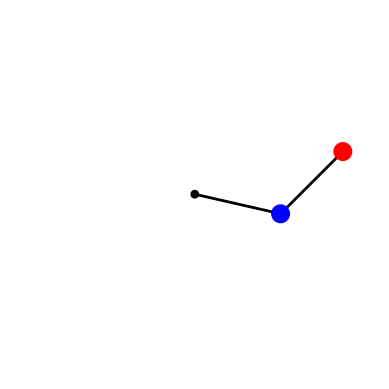

The matplotlib source for this figure:
import sys
import numpy as np
from scipy.integrate import odeint
import matplotlib.pyplot as plt
from matplotlib.patches import Circle
from matplotlib.animation import FuncAnimation

# Pendulum rod lengths (m), bob masses (kg).
L1, L2 = 0.5 , 0.5
m1, m2 = 0.5 , 0.5
print(L1,L2)
print(m1,m2)
y0 = np.array([3*np.pi/7, 0, 3*np.pi/4, 0])
# The gravitational acceleration (m.s-2).
g = 9.81

def deriv(y, t, L1, L2, m1, m2):
    """Return the first derivatives of y = theta1, z1, theta2, z2."""
    theta1, z1, theta2, z2 = y

    c, s = np.cos(theta1-theta2), np.sin(theta1-theta2)

    theta1dot = z1
    z1dot = (m2*g*np.sin(theta2)*c - m2*s*(L1*z1**2*c + L2*z2**2) -
             (m1+m2)*g*np.sin(theta1)) / L1 / (m1 + m2*s**2)
    theta2dot = z2
    z2dot = ((m1+m2)*(L1*z1**2*s - g*np.sin(theta2) + g*np.sin(theta1)*c) + 
             m2*L2*z2**2*s*c) / L2 / (m1 + m2*s**2)
    return theta1dot, z1dot, theta2dot, z2dot

def calc_E(y):
    """Return the total energy of the system."""

    th1, th1d, th2, th2d = y.T
    V = -(m1+m2)*L1*g*np.cos(th1) - m2*L2*g*np.cos(th2)
    T = 0.5*m1*(L1*th1d)**2 + 0.5*m2*((L1*th1d)**2 + (L2*th2d)**2 +
            2*L1*L2*th1d*th2d*np.cos(th1-th2))
    return T + V

# Maximum time, time point spacings and the time grid (all in s).
tmax, dt = 60, 0.01
t = np.arange(0, tmax+dt, dt)
# Initial conditions: theta1, dtheta1/dt, theta2, dtheta2/dt.

# Do the numerical integration of the equations of motion
y = odeint(deriv, y0, t, args=(L1, L2, m1, m2))

# Check that the calculation conserves total energy to within some tolerance.
EDRIFT = 0.06
# Total energy from the initial conditions
E = calc_E(y0)
print(np.max(np.abs((calc_E(y) - E)/E*100)))
#if np.max(np.sum(np.abs(calc_E(y) - E))) > EDRIFT:
#    sys.exit('Maximum energy drift of {} exceeded.'.format(EDRIFT))

# Unpack z and theta as a function of time
theta1, theta2 = y[:,0], y[:,2]

# Convert to Cartesian coordinates of the two bob positions.
x1 = L1 * np.sin(theta1)
y1 = -L1 * np.cos(theta1)
x2 = x1 + L2 * np.sin(theta2)
y2 = y1 - L2 * np.cos(theta2)

# Plotted bob circle radius
r = 0.05
# Plot a trail of the m2 bob's position for the last trail_secs seconds.
trail_secs = 1
# This corresponds to max_trail time points.
max_trail = int(trail_secs / dt)

def make_plot(i):
    plt.cla()
    # Plot and save an image of the double pendulum configuration for time
    # point i.
    # The pendulum rods.
    ax.plot([0, x1[i], x2[i]], [0, y1[i], y2[i]], lw=2, c='k')
    # Circles representing the anchor point of rod 1, and bobs 1 and 2.
    c0 = Circle((0, 0), r/2, fc='k', zorder=10)
    c1 = Circle((x1[i], y1[i]), r, fc='b', ec='b', zorder=10)
    c2 = Circle((x2[i], y2[i]), r, fc='r', ec='r', zorder=10)
    ax.add_patch(c0)
    ax.add_patch(c1)
    ax.add_patch(c2)

    # The trail will be divided into ns segments and plotted as a fading line.
    ns = 20
    s = max_trail // ns


    for j in range(ns):
        imin = i - (ns-j)*s
        if imin < 0:
            continue
        imax = imin + s + 1
        # The fading looks better if we square the fractional length along the
        # trail.
        alpha = (j/ns)**2
        ax.plot(x2[imin:imax], y2[imin:imax], c='r', solid_capstyle='butt',
                lw=2, alpha=alpha)
    # Centre the image on the fixed anchor point, and ensure the axes are equal

    plt.xlim(-L1-L2-r, L1+L2+r)
    plt.ylim(-L1-L2-r, L1+L2+r) 
    ax.set_aspect('equal', adjustable='box')
    plt.axis('off')
    


# Make an image every di time points, corresponding to a frame rate of fps
# frames per second.
# Frame rate, s-1
fps = 10
di = int(1/fps/dt)
fig, ax = plt.subplots()

make_plot(0)
animation1 = FuncAnimation(fig, func = make_plot, interval = 1, blit=False)
plt.show()
